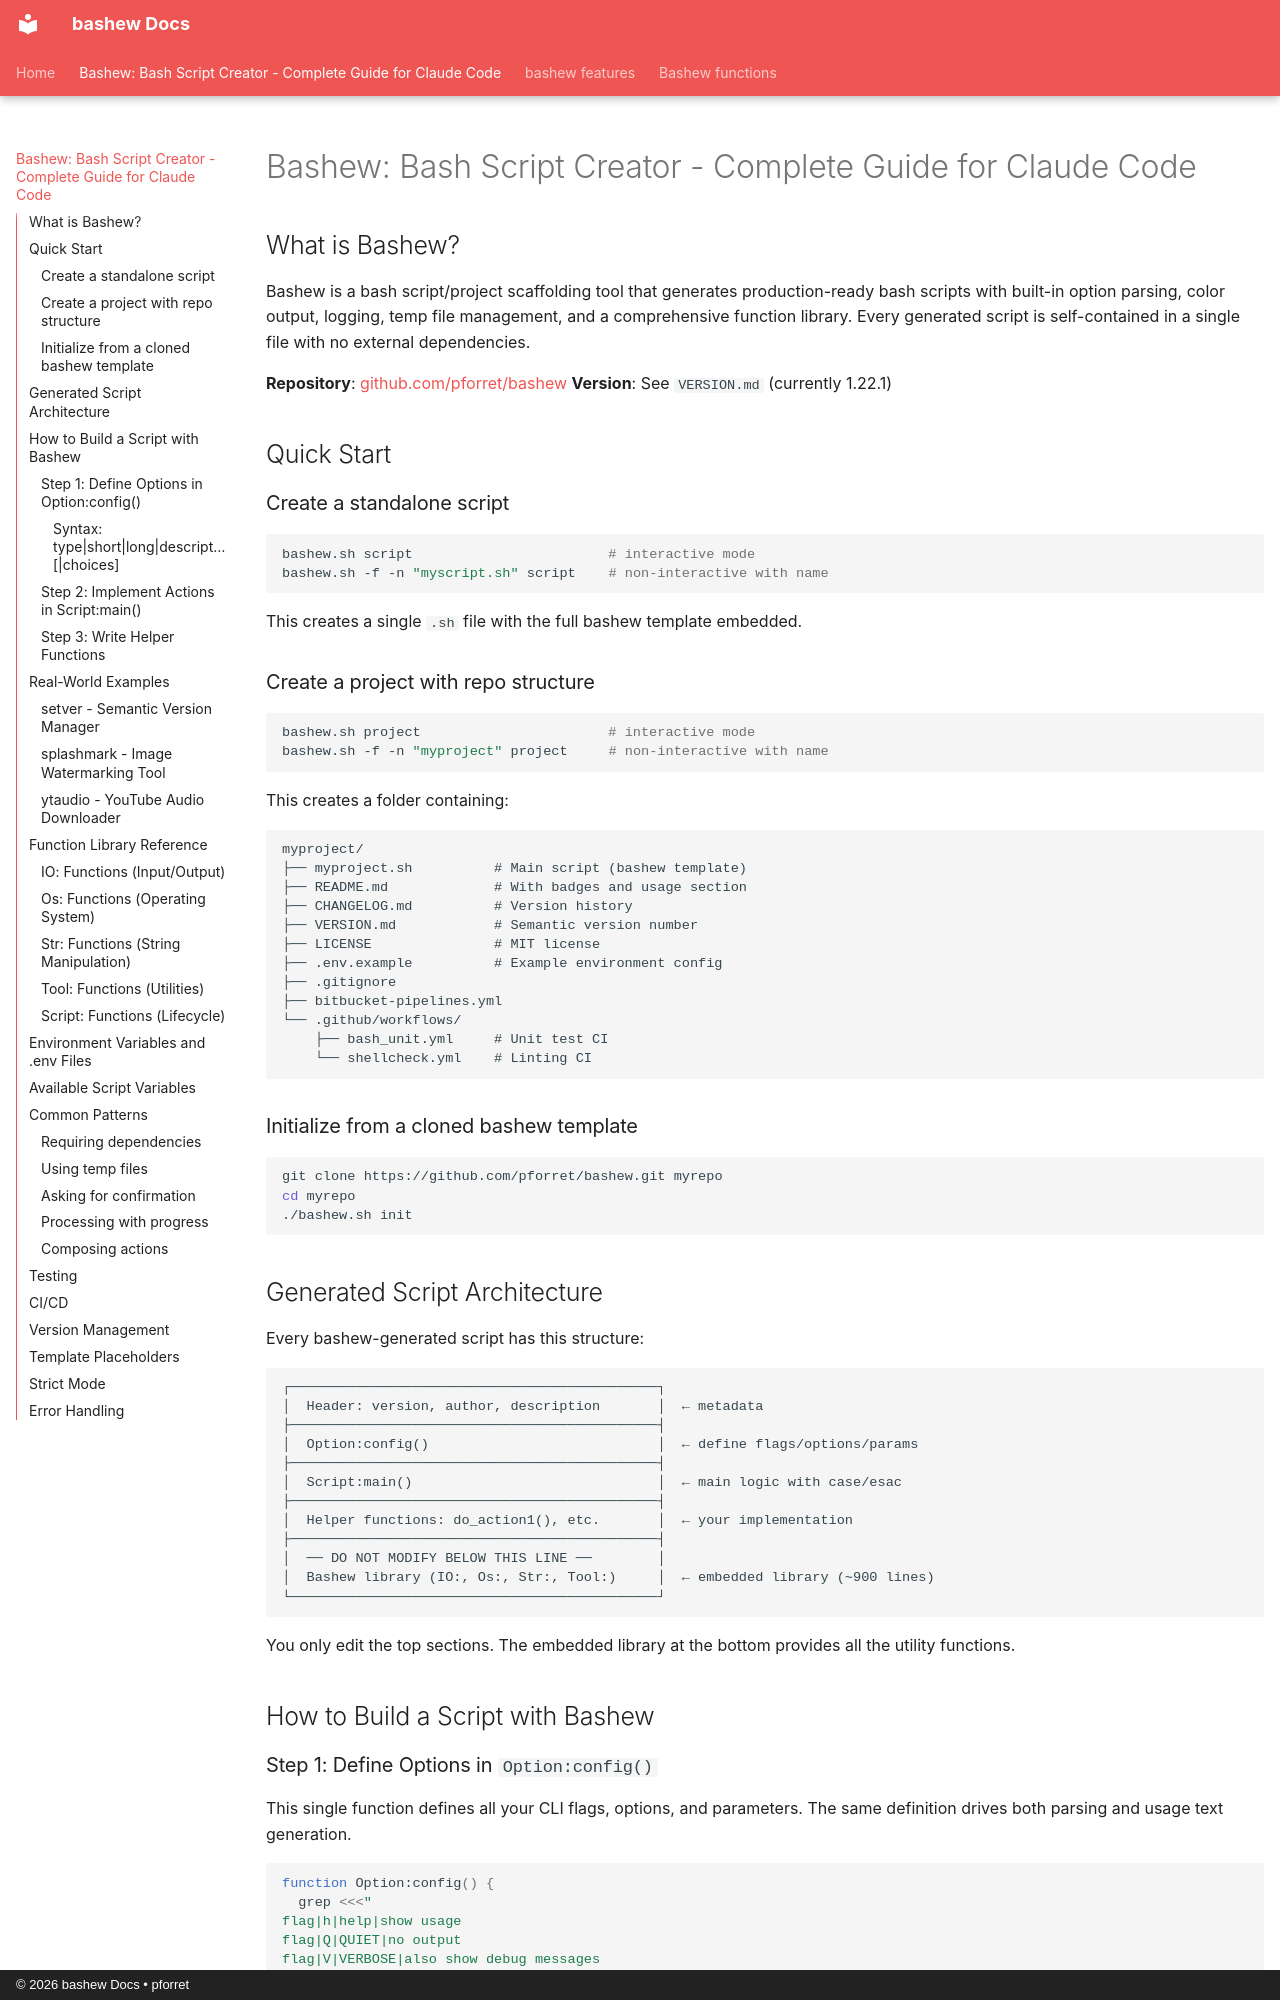

repository: pforret/bashew · page: bashew/index.html · generator: mkdocs · copyright: © 2026 bashew Docs • pforret

# Bashew: Bash Script Creator - Complete Guide for Claude Code

## What is Bashew?

Bashew is a bash script/project scaffolding tool that generates production-ready bash scripts with built-in option parsing, color output, logging, temp file management, and a comprehensive function library. Every generated script is self-contained in a single file with no external dependencies.

**Repository**: [github.com/pforret/bashew](https://github.com/pforret/bashew)
**Version**: See `VERSION.md` (currently 1.22.1)

## Quick Start

### Create a standalone script

```bash
bashew.sh script                        # interactive mode
bashew.sh -f -n "myscript.sh" script    # non-interactive with name
```

This creates a single `.sh` file with the full bashew template embedded.

### Create a project with repo structure

```bash
bashew.sh project                       # interactive mode
bashew.sh -f -n "myproject" project     # non-interactive with name
```

This creates a folder containing:

```
myproject/
├── myproject.sh          # Main script (bashew template)
├── README.md             # With badges and usage section
├── CHANGELOG.md          # Version history
├── VERSION.md            # Semantic version number
├── LICENSE               # MIT license
├── .env.example          # Example environment config
├── .gitignore
├── bitbucket-pipelines.yml
└── .github/workflows/
    ├── bash_unit.yml     # Unit test CI
    └── shellcheck.yml    # Linting CI
```

### Initialize from a cloned bashew template

```bash
git clone https://github.com/pforret/bashew.git myrepo
cd myrepo
./bashew.sh init
```

## Generated Script Architecture

Every bashew-generated script has this structure:

```
┌─────────────────────────────────────────────┐
│  Header: version, author, description       │  ← metadata
├─────────────────────────────────────────────┤
│  Option:config()                            │  ← define flags/options/params
├─────────────────────────────────────────────┤
│  Script:main()                              │  ← main logic with case/esac
├─────────────────────────────────────────────┤
│  Helper functions: do_action1(), etc.       │  ← your implementation
├─────────────────────────────────────────────┤
│  ── DO NOT MODIFY BELOW THIS LINE ──        │
│  Bashew library (IO:, Os:, Str:, Tool:)     │  ← embedded library (~900 lines)
└─────────────────────────────────────────────┘
```

You only edit the top sections. The embedded library at the bottom provides all the utility functions.

## How to Build a Script with Bashew
